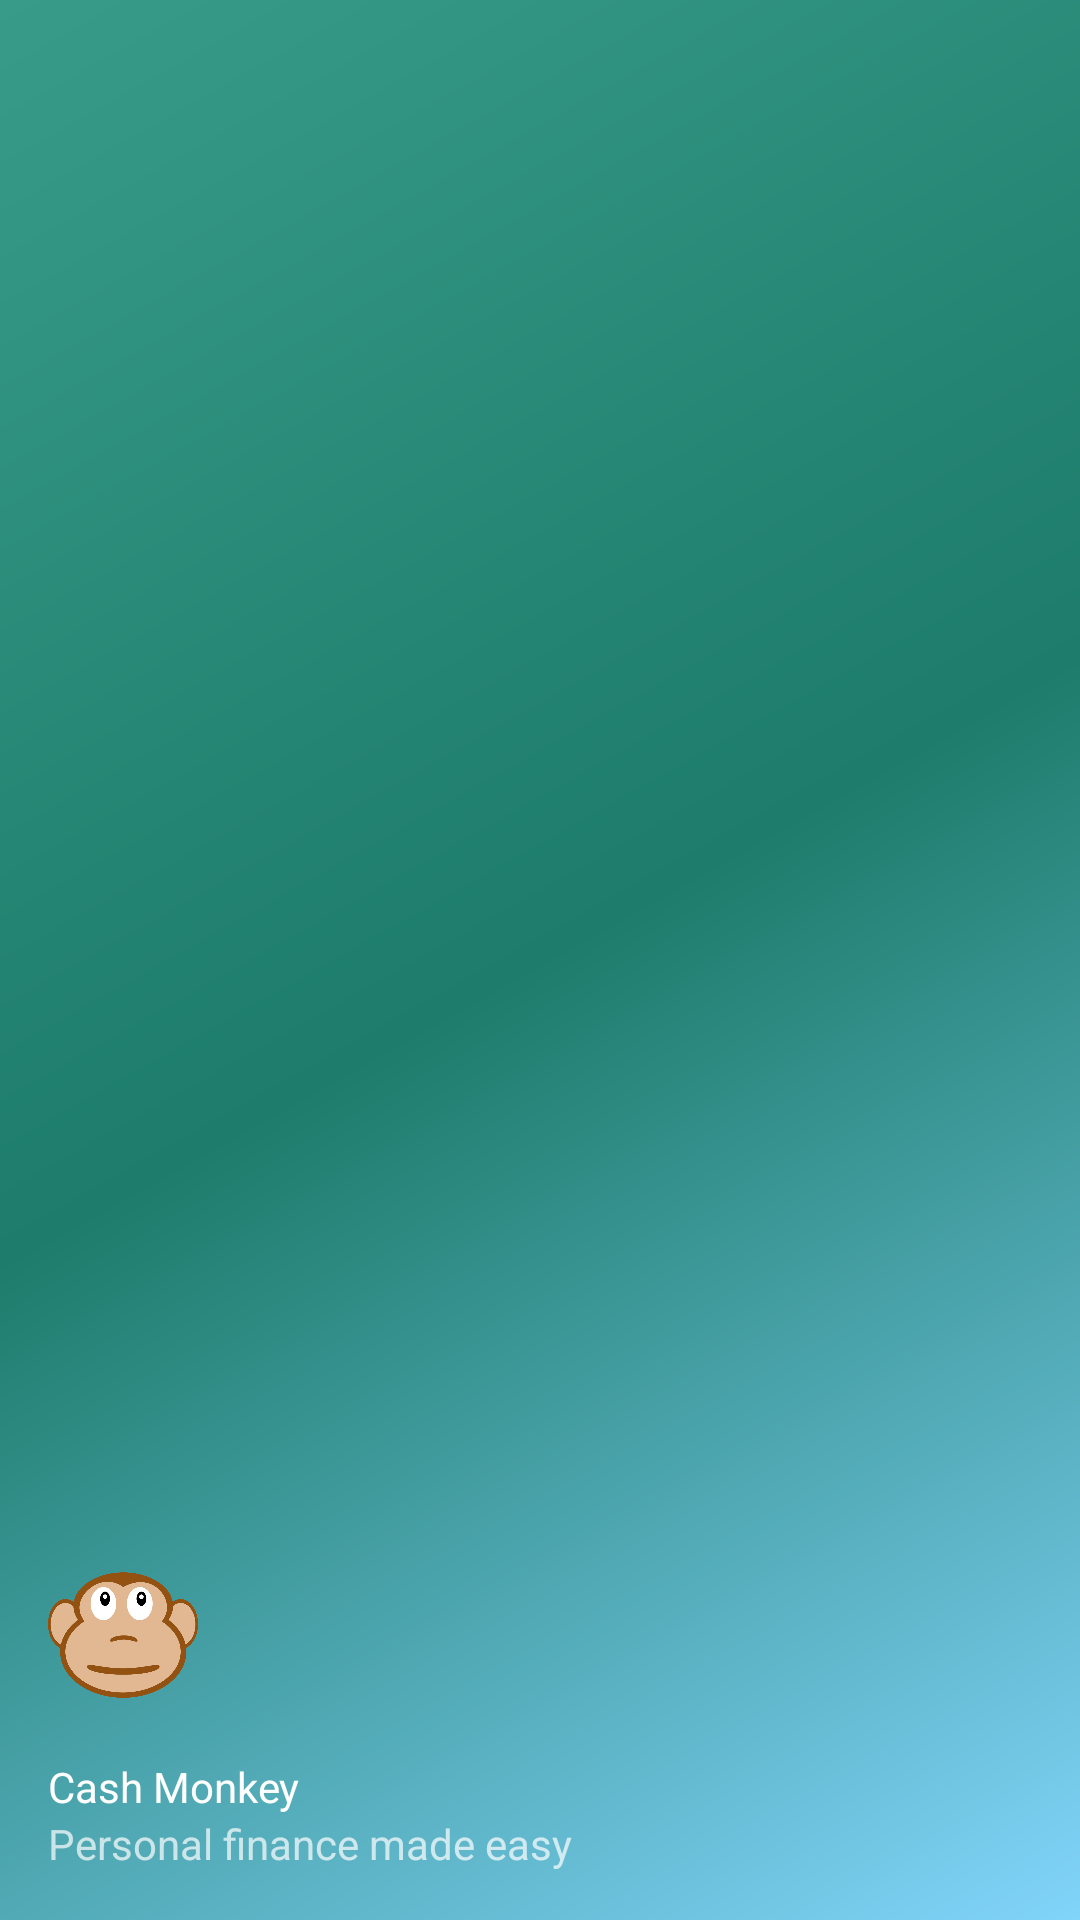

Android layout source for this screen:
<!-- AndroidManifest.xml: application theme Theme.DesignDemo -->
<!-- res/layout/nav_header_main.xml -->
<?xml version="1.0" encoding="utf-8"?>
<LinearLayout xmlns:android="http://schemas.android.com/apk/res/android"
    xmlns:app="http://schemas.android.com/apk/res-auto"
    android:layout_width="match_parent"
    android:layout_height="@dimen/nav_header_height"
    android:background="@drawable/side_nav_bar"
    android:gravity="bottom"
    android:orientation="vertical"
    android:paddingBottom="@dimen/activity_vertical_margin"
    android:paddingLeft="@dimen/activity_horizontal_margin"
    android:paddingRight="@dimen/activity_horizontal_margin"
    android:paddingTop="@dimen/activity_vertical_margin"
    android:theme="@style/ThemeOverlay.AppCompat.Dark">

    <ImageView
        android:id="@+id/imageView"
        app:srcCompat="@drawable/monkey"
        android:layout_marginTop="16dp"
        android:layout_width="50dp"
        android:layout_height="50dp" />

    <TextView
        android:layout_width="match_parent"
        android:layout_height="wrap_content"
        android:paddingTop="@dimen/nav_header_vertical_spacing"
        android:text="Cash Monkey"
        android:textAppearance="@style/TextAppearance.AppCompat.Body1" />

    <TextView
        android:id="@+id/textView"
        android:layout_width="wrap_content"
        android:layout_height="wrap_content"
        android:text="Personal finance made easy" />

</LinearLayout>
<!-- resources referenced by this layout -->
<resources>
  <dimen name="activity_horizontal_margin">16dp</dimen>
  <dimen name="activity_vertical_margin">16dp</dimen>
  <dimen name="nav_header_height">160dp</dimen>
  <dimen name="nav_header_vertical_spacing">16dp</dimen>
  <!-- drawable monkey: png bitmap (drawable, 43620 bytes) -->
  <!-- drawable side_nav_bar (drawable) -->
  <shape xmlns:android="http://schemas.android.com/apk/res/android"
      android:shape="rectangle">
      <gradient
          android:angle="135"
          android:centerColor="@color/b_800"
          android:endColor="@color/b_600"
          android:startColor="@color/b_200"
          android:type="linear" />
  </shape>
  <style name="Theme.DesignDemo" parent="Base.Theme.DesignDemo">
  
  
          <item name="android:windowContentOverlay">@null</item>
      </style>
  <color name="b_800">#1d7c6b</color>
  <color name="b_600">#389b89</color>
  <color name="b_200">#81d4fa</color>
  <style name="Base.Theme.DesignDemo" parent="Theme.AppCompat.DayNight.NoActionBar">
          <item name="colorPrimary">#268582</item>
          <item name="colorPrimaryDark">#1c6866</item>
          <item name="colorAccent">#64b5b3</item>
      </style>
</resources>
